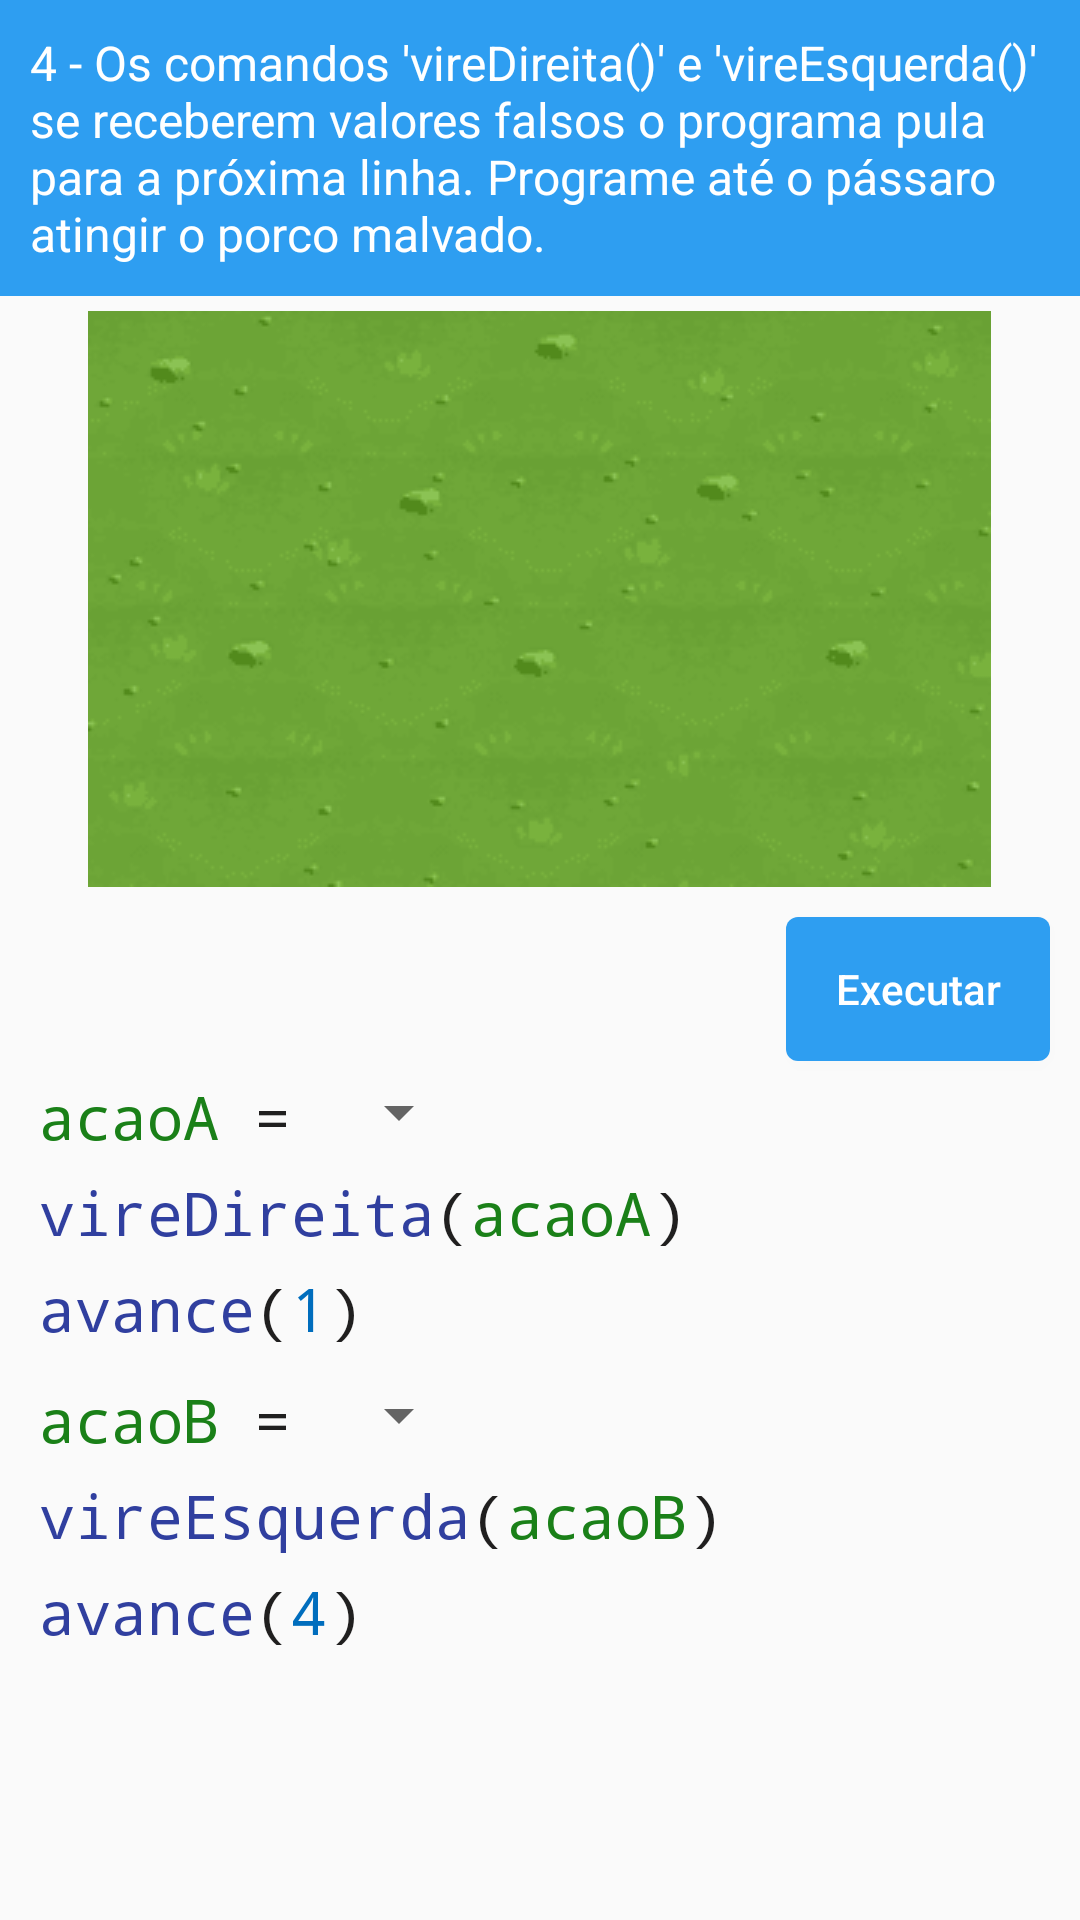

Write the Android layout XML for this screen, with the resource values it uses.
<!-- AndroidManifest.xml: application theme AppTheme -->
<!-- res/layout/layout_desafio4.xml -->
<?xml version="1.0" encoding="utf-8"?>
<ScrollView xmlns:android="http://schemas.android.com/apk/res/android"
    android:layout_width="fill_parent"
    android:layout_height="wrap_content"
    >

    <LinearLayout
        android:layout_width="fill_parent"
        android:layout_height="wrap_content"
        android:orientation="vertical"
        android:paddingBottom="30dp"
        android:layout_marginTop="0dp"
        >
        <TextView
            android:layout_width="match_parent"
            android:layout_height="wrap_content"
            android:background="@drawable/estilo_barra"
            android:textColor="@color/colorBranco"
            android:padding="10dp"
            android:layout_marginBottom="5dp"
            android:textSize="16dp"
            android:text="4 - Os comandos 'vireDireita()' e 'vireEsquerda()' se receberem valores falsos o programa pula para a próxima linha. Programe até o pássaro atingir o porco malvado."/>

        <TableLayout
            android:id="@+id/table_minimundo"
            android:layout_width="wrap_content"
            android:layout_height="wrap_content"
            android:layout_gravity="center"
            android:layout_marginBottom="10dp"
            android:background="@drawable/minimundo"
            android:stretchColumns="6">
        </TableLayout>

        <Button
            android:id="@+id/btDesafio4"
            android:layout_width="wrap_content"
            android:layout_height="match_parent"
            android:layout_gravity="right"
            android:layout_marginRight="10dp"
            android:background="@drawable/estilo_botao"
            android:onClick="btVerificar"
            android:textAllCaps="false"
            android:text="Executar"
            android:textColor="@color/colorBranco" />


        <LinearLayout
            android:layout_width="fill_parent"
            android:layout_height="wrap_content"
            android:layout_marginLeft="13dp"
            android:layout_marginTop="5dp"
            android:orientation="horizontal">

            <TextView
                android:id="@+id/var_acao1"
                android:layout_width="wrap_content"
                android:layout_height="wrap_content"
                android:textColor="@color/colorVerde"
                android:textSize="20dp"
                android:text="acaoA"
                android:typeface="monospace" />

            <TextView
                android:layout_width="wrap_content"
                android:layout_height="match_parent"
                android:text=" = "
                android:textColor="@color/colorPreta"
                android:typeface="monospace"
                android:textSize="20dp"/>
            <Spinner
                android:id="@+id/opera_1"
                android:layout_width="wrap_content"
                android:layout_height="wrap_content"
                android:typeface="monospace">
            </Spinner>


        </LinearLayout>

        <LinearLayout
            android:layout_width="fill_parent"
            android:layout_height="wrap_content"
            android:layout_marginLeft="13dp"
            android:layout_marginTop="5dp"
            android:orientation="horizontal">

            <TextView
                android:layout_width="wrap_content"
                android:layout_height="wrap_content"
                android:text="vireDireita"
                android:textColor="@color/azulFuncoes"
                android:textSize="20dp"
                android:typeface="monospace" />
            <TextView
                android:layout_width="wrap_content"
                android:layout_height="match_parent"
                android:text="("
                android:typeface="monospace"
                android:textColor="@color/colorPreta"
                android:textSize="20dp" />

            <TextView
                android:layout_width="wrap_content"
                android:layout_height="wrap_content"
                android:textColor="@color/colorVerde"
                android:textSize="20dp"
                android:text="acaoA"
                android:typeface="monospace" />

            <TextView
                android:layout_width="wrap_content"
                android:layout_height="match_parent"
                android:text=")"
                android:typeface="monospace"
                android:textColor="@color/colorPreta"
                android:textSize="20dp" />


        </LinearLayout>

        <LinearLayout
            android:layout_width="fill_parent"
            android:layout_height="wrap_content"
            android:layout_marginLeft="13dp"
            android:layout_marginTop="5dp"
            android:orientation="horizontal">

            <TextView
                android:layout_width="wrap_content"
                android:layout_height="wrap_content"
                android:text="avance"
                android:textColor="@color/azulFuncoes"
                android:textSize="20dp"
                android:typeface="monospace" />
            <TextView
                android:layout_width="wrap_content"
                android:layout_height="match_parent"
                android:text="("
                android:typeface="monospace"
                android:textColor="@color/colorPreta"
                android:textSize="20dp" />

            <TextView
                android:layout_width="wrap_content"
                android:layout_height="wrap_content"
                android:textColor="@color/azulEscuro"
                android:textSize="20dp"
                android:text="1"
                android:typeface="monospace" />

            <TextView
                android:layout_width="wrap_content"
                android:layout_height="match_parent"
                android:text=")"
                android:typeface="monospace"
                android:textColor="@color/colorPreta"
                android:textSize="20dp" />


        </LinearLayout>

        <LinearLayout
            android:layout_width="fill_parent"
            android:layout_height="wrap_content"
            android:layout_marginLeft="13dp"
            android:layout_marginTop="10dp"
            android:orientation="horizontal">

            <TextView
                android:id="@+id/var_acao2"
                android:layout_width="wrap_content"
                android:layout_height="wrap_content"
                android:textColor="@color/colorVerde"
                android:textSize="20dp"
                android:text="acaoB"
                android:typeface="monospace" />

            <TextView
                android:layout_width="wrap_content"
                android:layout_height="match_parent"
                android:text=" = "
                android:textColor="@color/colorPreta"
                android:typeface="monospace"
                android:textSize="20dp"/>
            <Spinner
                android:id="@+id/opera_2"
                android:layout_width="wrap_content"
                android:layout_height="wrap_content"
                android:typeface="monospace">
            </Spinner>
        </LinearLayout>

        <LinearLayout
            android:layout_width="fill_parent"
            android:layout_height="wrap_content"
            android:layout_marginLeft="13dp"
            android:layout_marginTop="5dp"
            android:orientation="horizontal">

            <TextView
                android:layout_width="wrap_content"
                android:layout_height="wrap_content"
                android:text="vireEsquerda"
                android:textColor="@color/azulFuncoes"
                android:textSize="20dp"
                android:typeface="monospace" />
            <TextView
                android:layout_width="wrap_content"
                android:layout_height="match_parent"
                android:text="("
                android:typeface="monospace"
                android:textColor="@color/colorPreta"
                android:textSize="20dp" />

            <TextView
                android:layout_width="wrap_content"
                android:layout_height="wrap_content"
                android:textColor="@color/colorVerde"
                android:textSize="20dp"
                android:text="acaoB"
                android:typeface="monospace" />

            <TextView
                android:layout_width="wrap_content"
                android:layout_height="match_parent"
                android:text=")"
                android:typeface="monospace"
                android:textColor="@color/colorPreta"
                android:textSize="20dp" />


        </LinearLayout>

        <LinearLayout
            android:layout_width="fill_parent"
            android:layout_height="wrap_content"
            android:layout_marginLeft="13dp"
            android:layout_marginTop="5dp"
            android:orientation="horizontal">

            <TextView
                android:layout_width="wrap_content"
                android:layout_height="wrap_content"
                android:text="avance"
                android:textColor="@color/azulFuncoes"
                android:textSize="20dp"
                android:typeface="monospace" />
            <TextView
                android:layout_width="wrap_content"
                android:layout_height="match_parent"
                android:text="("
                android:typeface="monospace"
                android:textColor="@color/colorPreta"
                android:textSize="20dp" />

            <TextView
                android:layout_width="wrap_content"
                android:layout_height="wrap_content"
                android:textColor="@color/azulEscuro"
                android:textSize="20dp"
                android:text="4"
                android:typeface="monospace" />

            <TextView
                android:layout_width="wrap_content"
                android:layout_height="match_parent"
                android:text=")"
                android:typeface="monospace"
                android:textColor="@color/colorPreta"
                android:textSize="20dp" />

        </LinearLayout>

    </LinearLayout>
</ScrollView>
<!-- resources referenced by this layout -->
<resources>
  <color name="azulEscuro">#006dbd</color>
  <color name="azulFuncoes">#303F9F</color>
  <color name="colorBranco">#FFFFFF</color>
  <color name="colorPreta">#201f1f</color>
  <color name="colorVerde">#1a8018</color>
  <!-- drawable estilo_barra (drawable) -->
  <?xml version="1.0" encoding="utf-8"?>
  <shape xmlns:android="http://schemas.android.com/apk/res/android"
      android:shape="rectangle"
      >
      <solid
          android:color="@color/azulClaro"
          />
  </shape>
  <!-- drawable estilo_botao (drawable) -->
  <?xml version="1.0" encoding="utf-8"?>
  <shape xmlns:android="http://schemas.android.com/apk/res/android"
      android:shape="rectangle"
      >
      <corners
          android:radius="4dp"
          />
      <solid
          android:color="@color/azulClaro"
          />
  </shape>
  <!-- drawable minimundo: png bitmap (drawable, 12451 bytes) -->
  <style name="AppTheme" parent="Theme.AppCompat.Light.DarkActionBar">
          
          <item name="colorPrimary">@color/azulClaro</item>
          <item name="colorPrimaryDark">@color/azulMedio</item>
          <item name="colorAccent">@color/colorTexto</item>
      </style>
  <color name="azulClaro">#2e9ef1</color>
  <color name="azulMedio">#107ac6</color>
  <color name="colorTexto">#222222</color>
</resources>
